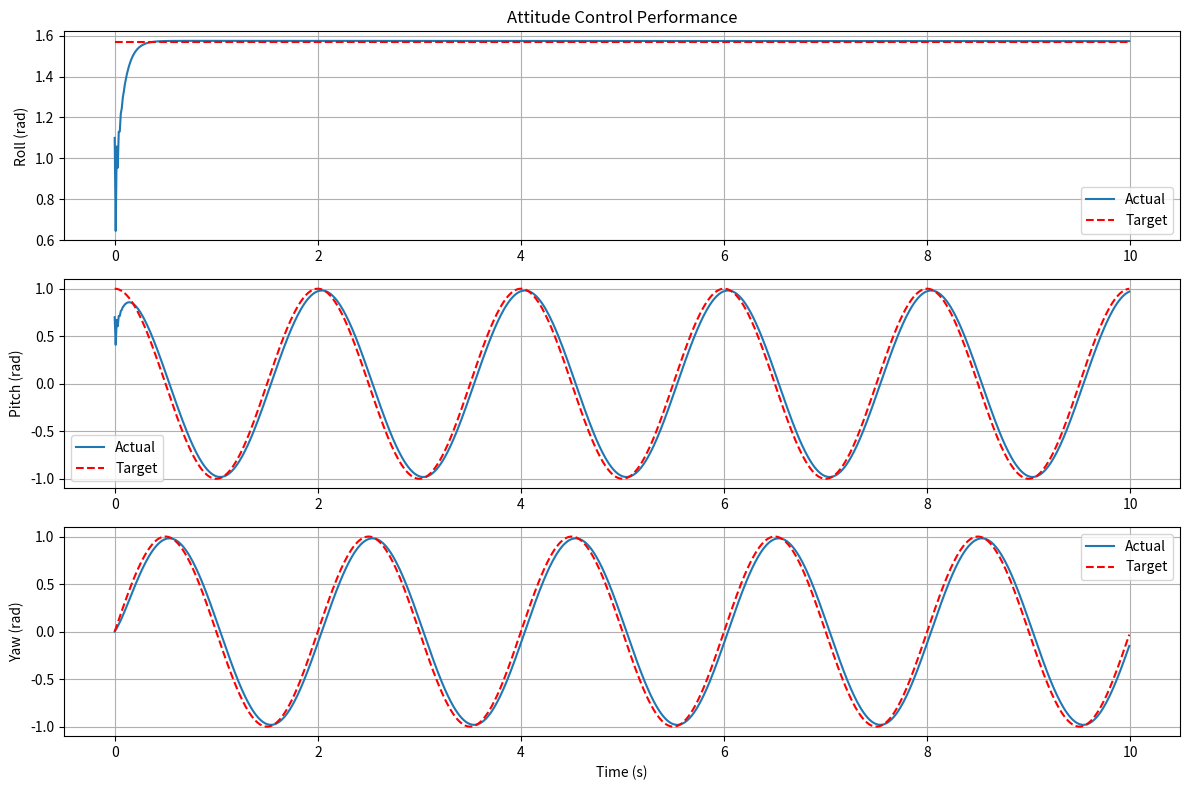

The script that saved this image:
# This is a python test file for controller test used for posture controller.
# Controller input target posture, and the real posture, output target angle velocity.

import numpy as np
import matplotlib.pyplot as plt
import math as math

class PIDController:
    # PID Controller
    def __init__(self, Kp, Ki, Kd):
        self.Kp = Kp
        self.Ki = Ki
        self.Kd = Kd
        self.integral = 0.0
        self.previous_error = 0.0

    def compute(self, error, dt):
        # Calculate Output of PID Controller
        self.integral += error * dt
        derivative = (error - self.previous_error) / dt if dt > 0 else 0.0
        output = self.Kp * error + self.Ki * self.integral + self.Kd * derivative
        self.previous_error = error
        return output

class Quadrotor:
    # Quadrotor Simulator
    def __init__(self):
        self.roll = 0.0
        self.pitch = 0.0
        self.yaw = 0.0
        self.roll_rate = 0.0
        self.pitch_rate = 0.0
        self.yaw_rate = 0.0 

    def update(self, dt):
        # Update drone's posture
        self.roll += self.roll_rate * dt
        self.pitch += self.pitch_rate * dt
        self.yaw += self.yaw_rate * dt

def main():
    # Initialise PID Controller
    pid_roll = PIDController(Kp=20.0, Ki=1.0, Kd=0.5)
    pid_pitch = PIDController(Kp=20.0, Ki=1.0, Kd=0.5)
    pid_yaw = PIDController(Kp=20.0, Ki=1.0, Kd=0.5)

    # Initialise Drone
    quad = Quadrotor()
    
    # Simulation parameters
    sim_time = 10.0  # Total sim time
    dt = 0.01        # Time step
    timesteps = np.arange(0, sim_time, dt)
    
    # Recorder
    time_history = []
    roll_history = []
    pitch_history = []
    yaw_history = []
    target_roll_history = []
    target_pitch_history = []
    target_yaw_history = []

    for t in timesteps:
        # Target Angle
        target_roll = math.pi / 2
        target_pitch = math.sin(math.pi * t + math.pi / 2)
        target_yaw = math.sin(math.pi * t)
        target_roll_history.append(target_roll)
        target_pitch_history.append(target_pitch)
        target_yaw_history.append(target_yaw)

        # Error calculate
        error_roll = target_roll - quad.roll
        error_pitch = target_pitch - quad.pitch
        error_yaw = target_yaw - quad.yaw

        # PID controller calculation
        quad.roll_rate = pid_roll.compute(error_roll, dt)
        quad.pitch_rate = pid_pitch.compute(error_pitch, dt)
        quad.yaw_rate = pid_yaw.compute(error_yaw, dt)

        # Update posture
        quad.update(dt)

        # Record all the data
        time_history.append(t)
        roll_history.append(quad.roll)
        pitch_history.append(quad.pitch)
        yaw_history.append(quad.yaw)

    # Plot Result
    plt.figure(figsize=(12, 8))
    
    plt.subplot(3, 1, 1)
    plt.plot(time_history, roll_history, label='Actual')
    plt.plot(time_history, target_roll_history, color='r', linestyle='--', label='Target')
    plt.ylabel('Roll (rad)')
    plt.title('Attitude Control Performance')
    plt.legend()
    plt.grid(True)

    plt.subplot(3, 1, 2)
    plt.plot(time_history, pitch_history, label='Actual')
    plt.plot(time_history, target_pitch_history, color='r', linestyle='--', label='Target')
    plt.ylabel('Pitch (rad)')
    plt.legend()
    plt.grid(True)

    plt.subplot(3, 1, 3)
    plt.plot(time_history, yaw_history, label='Actual')
    plt.plot(time_history, target_yaw_history, color='r', linestyle='--', label='Target')
    plt.xlabel('Time (s)')
    plt.ylabel('Yaw (rad)')
    plt.legend()
    plt.grid(True)

    plt.tight_layout()
    plt.show()

if __name__ == "__main__":
    main()